Labelled photos from "final", an image-classification folder in troniixx/aml2026-group-18. The possible labels are: bird, boar, dog, dragon, hare, horse, monkey, ram, rat, snake, tiger.

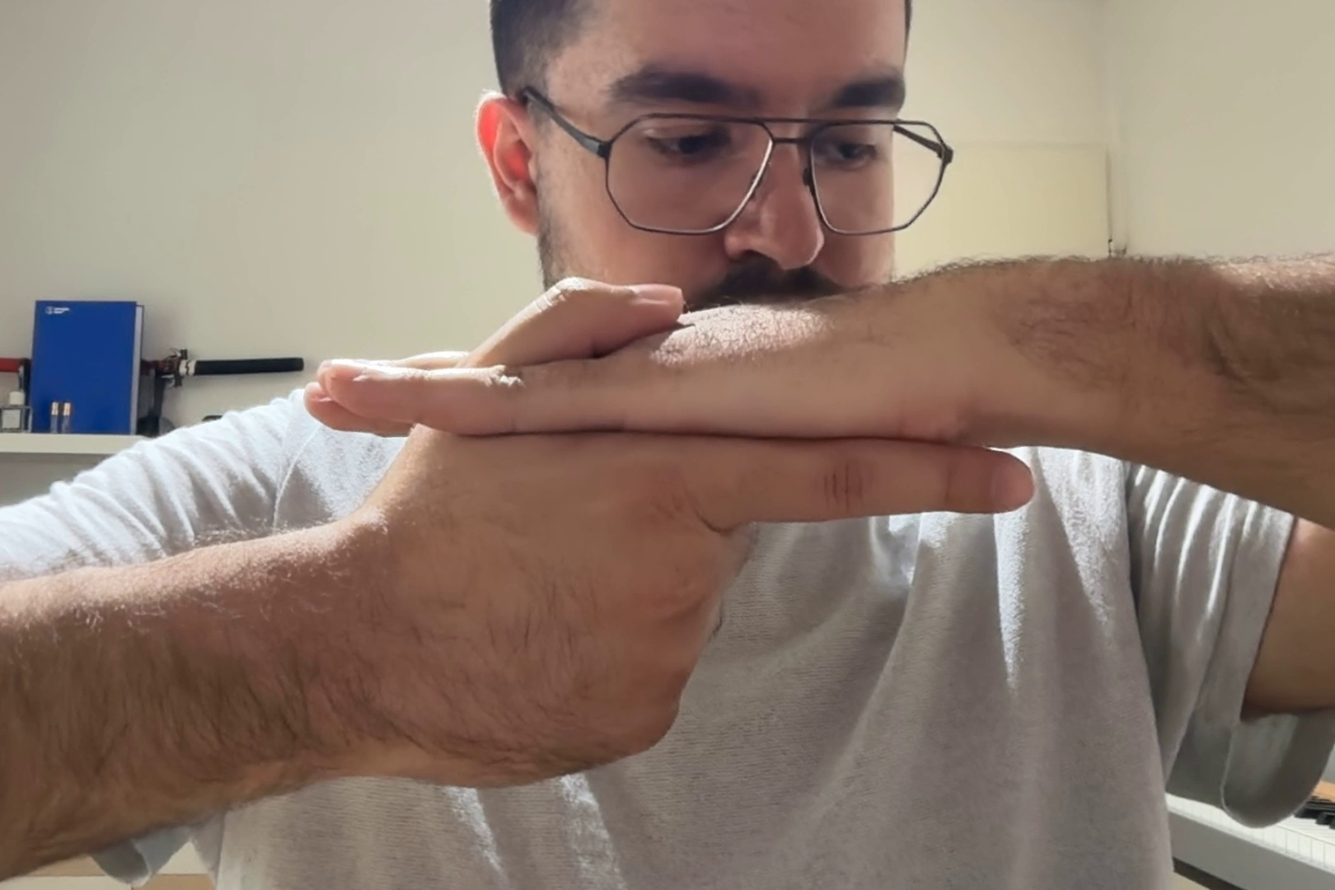
Label: hare

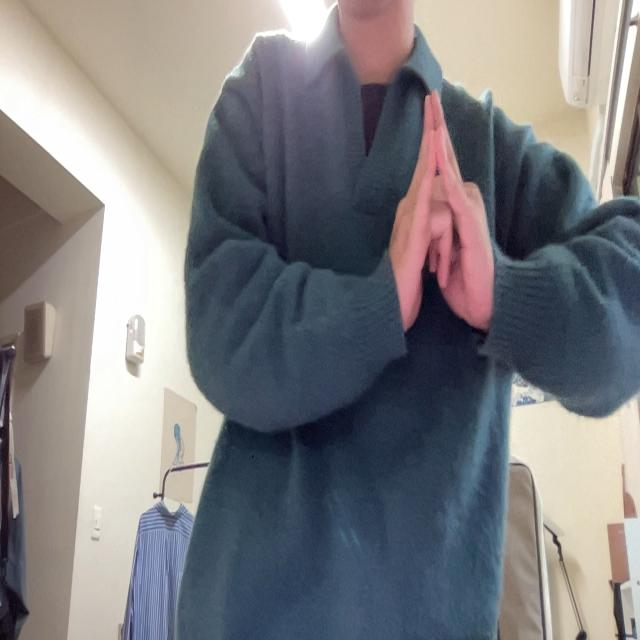
Label: bird

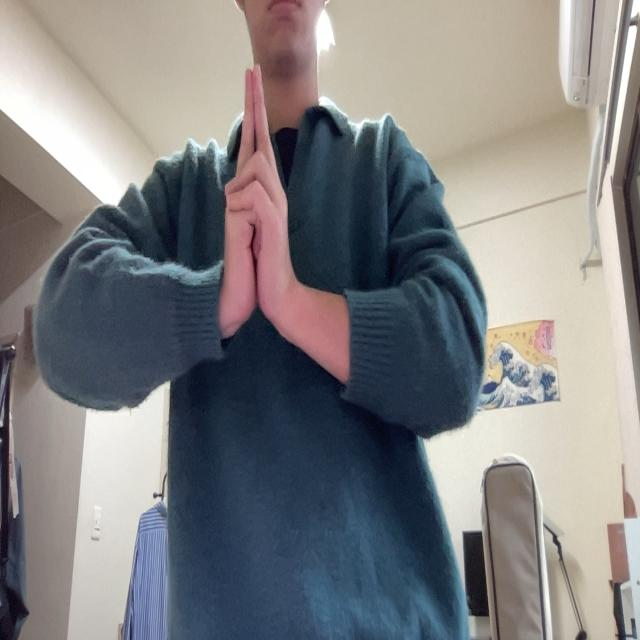
Label: ram

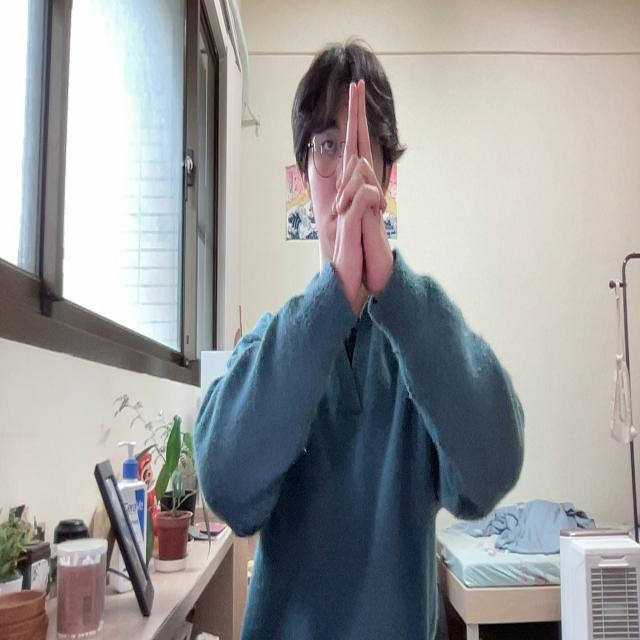
Label: tiger

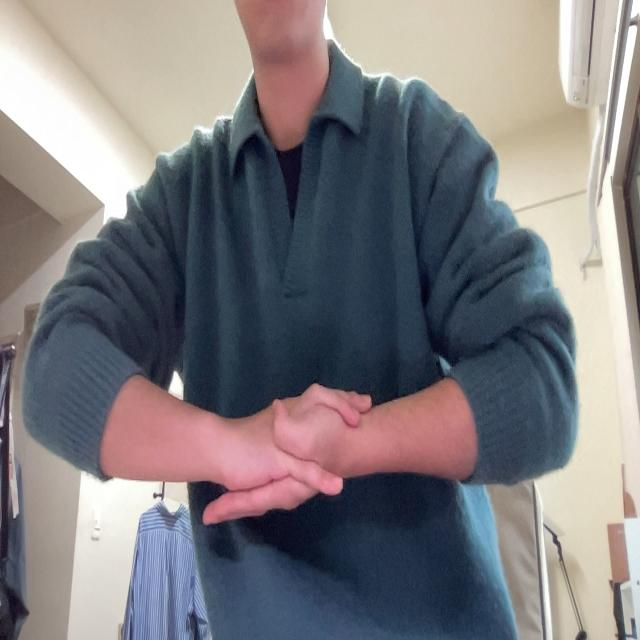
Label: monkey

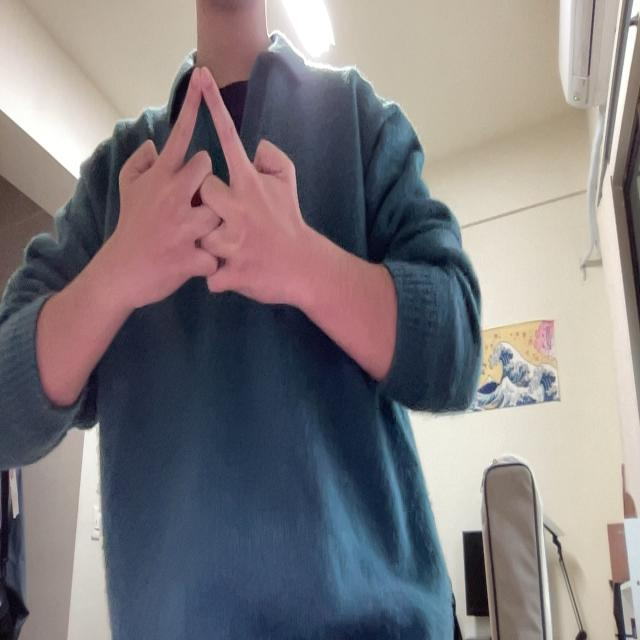
Label: horse
